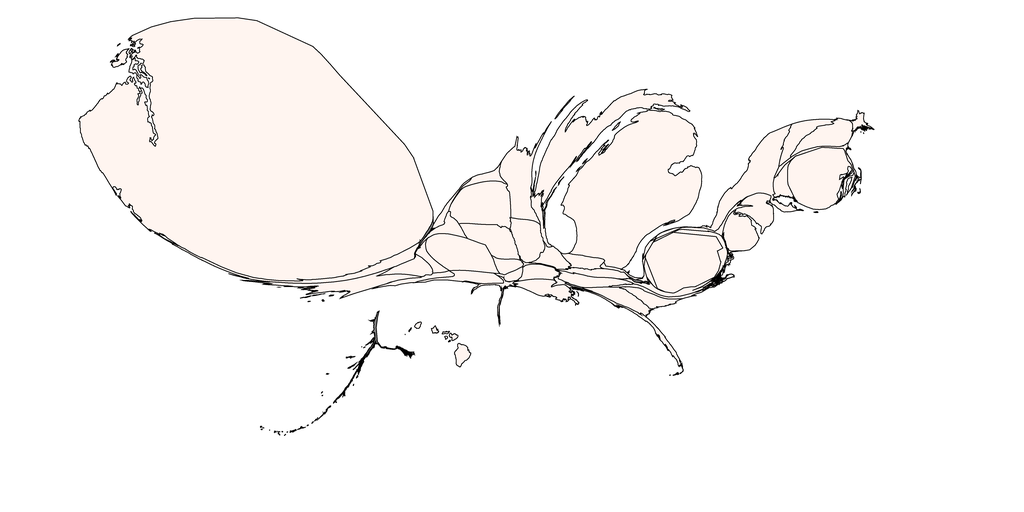

Data behind this chart, as committed beside it:
1, 0.0, Alabama, 0.5, 0.5, 0.5
2, 0.0, Alaska, 0.5, 0.5, 0.5
3, 1.263, Arizona, 1.0, 0.9608, 0.9412
4, 1.987, Arkansas, 1.0, 0.9608, 0.9412
5, 5.078, California, 1.0, 0.9608, 0.9412
6, 7.917, Colorado, 1.0, 0.9608, 0.9412
7, 1.672, Connecticut, 1.0, 0.9608, 0.9412
8, 4.119, Delaware, 1.0, 0.9608, 0.9412
9, 14.21, District of Columbia, 1.0, 0.9608, 0.9412
10, 1.501, Florida, 1.0, 0.9608, 0.9412
11, 2.94, Georgia, 1.0, 0.9608, 0.9412
12, 1.402, Hawaii, 1.0, 0.9608, 0.9412
13, 0.0, Idaho, 0.5, 0.5, 0.5
14, 1.958, Illinois, 1.0, 0.9608, 0.9412
15, 1.791, Indiana, 1.0, 0.9608, 0.9412
16, 4.43, Iowa, 1.0, 0.9608, 0.9412
17, 1.371, Kansas, 1.0, 0.9608, 0.9412
18, 1.789, Kentucky, 1.0, 0.9608, 0.9412
19, 2.99, Louisiana, 1.0, 0.9608, 0.9412
20, 0.7454, Maine, 1.0, 0.9608, 0.9412
21, 1.974, Maryland, 1.0, 0.9608, 0.9412
22, 1.16, Massachusetts, 1.0, 0.9608, 0.9412
23, 70.26, Michigan, 1.0, 0.9608, 0.9412
24, 7.64, Minnesota, 1.0, 0.9608, 0.9412
25, 0.3353, Mississippi, 1.0, 0.9608, 0.9412
26, 0.163, Missouri, 1.0, 0.9608, 0.9412
27, 0.9413, Montana, 1.0, 0.9608, 0.9412
28, 5.175, Nebraska, 1.0, 0.9608, 0.9412
29, 2.29, Nevada, 1.0, 0.9608, 0.9412
30, 4.443, New Hampshire, 1.0, 0.9608, 0.9412
31, 3.321, New Jersey, 1.0, 0.9608, 0.9412
32, 2.392, New Mexico, 1.0, 0.9608, 0.9412
33, 10.87, New York, 1.0, 0.9608, 0.9412
34, 1.155, North Carolina, 1.0, 0.9608, 0.9412
35, 1.324, North Dakota, 1.0, 0.9608, 0.9412
36, 0.4275, Ohio, 1.0, 0.9608, 0.9412
37, 0.7613, Oklahoma, 1.0, 0.9608, 0.9412
38, 4.524, Oregon, 1.0, 0.9608, 0.9412
39, 1.716, Pennsylvania, 1.0, 0.9608, 0.9412
40, 12.24, Rhode Island, 1.0, 0.9608, 0.9412
41, 1.965, South Carolina, 1.0, 0.9608, 0.9412
42, 9.114, South Dakota, 1.0, 0.9608, 0.9412
43, 2.654, Tennessee, 1.0, 0.9608, 0.9412
44, 0.8013, Texas, 1.0, 0.9608, 0.9412
45, 1.266, Utah, 1.0, 0.9608, 0.9412
46, 3.205, Vermont, 1.0, 0.9608, 0.9412
47, 1.994, Virginia, 1.0, 0.9608, 0.9412
48, 255.1, Washington, 1.0, 0.9608, 0.9412
49, 0.0, West Virginia, 0.5, 0.5, 0.5
50, 1.547, Wisconsin, 1.0, 0.9608, 0.9412
51, 1.743, Wyoming, 1.0, 0.9608, 0.9412
